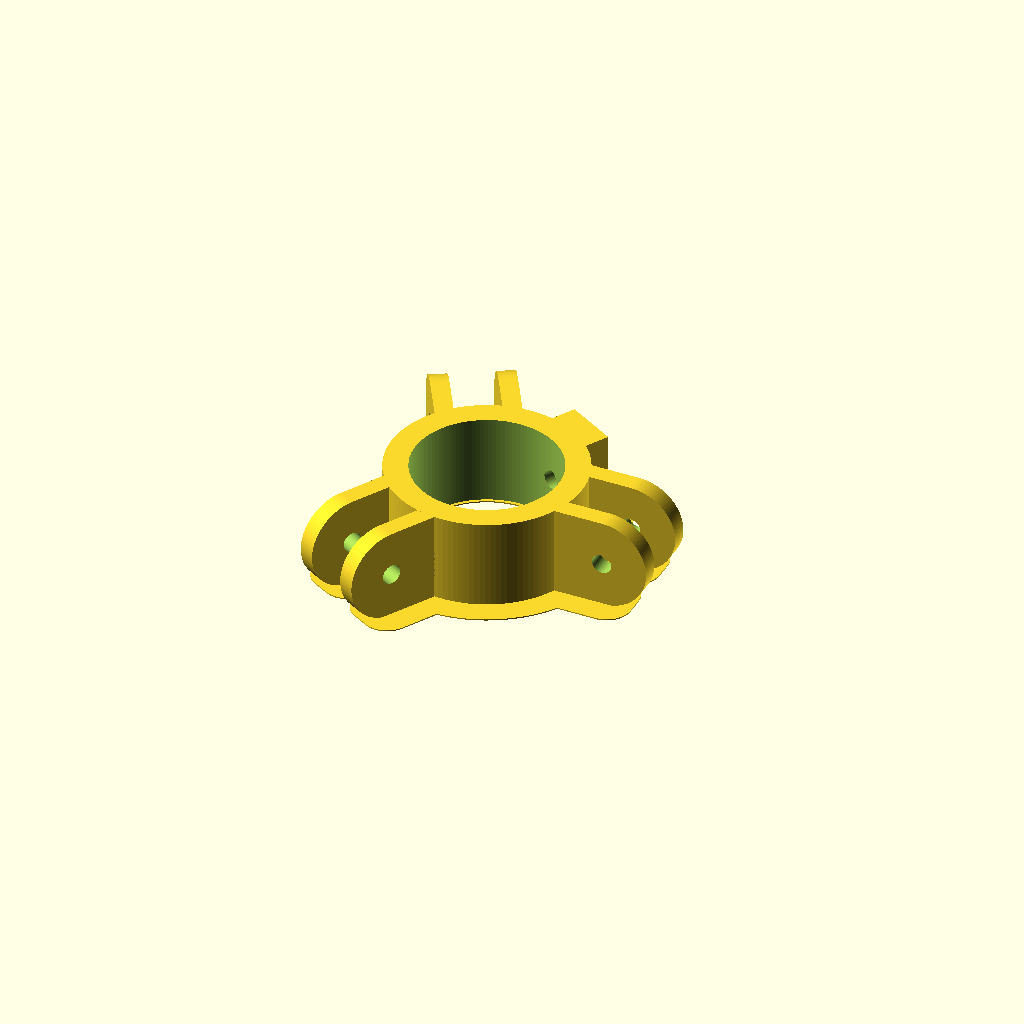
Cell 1: the model at its default parameters.
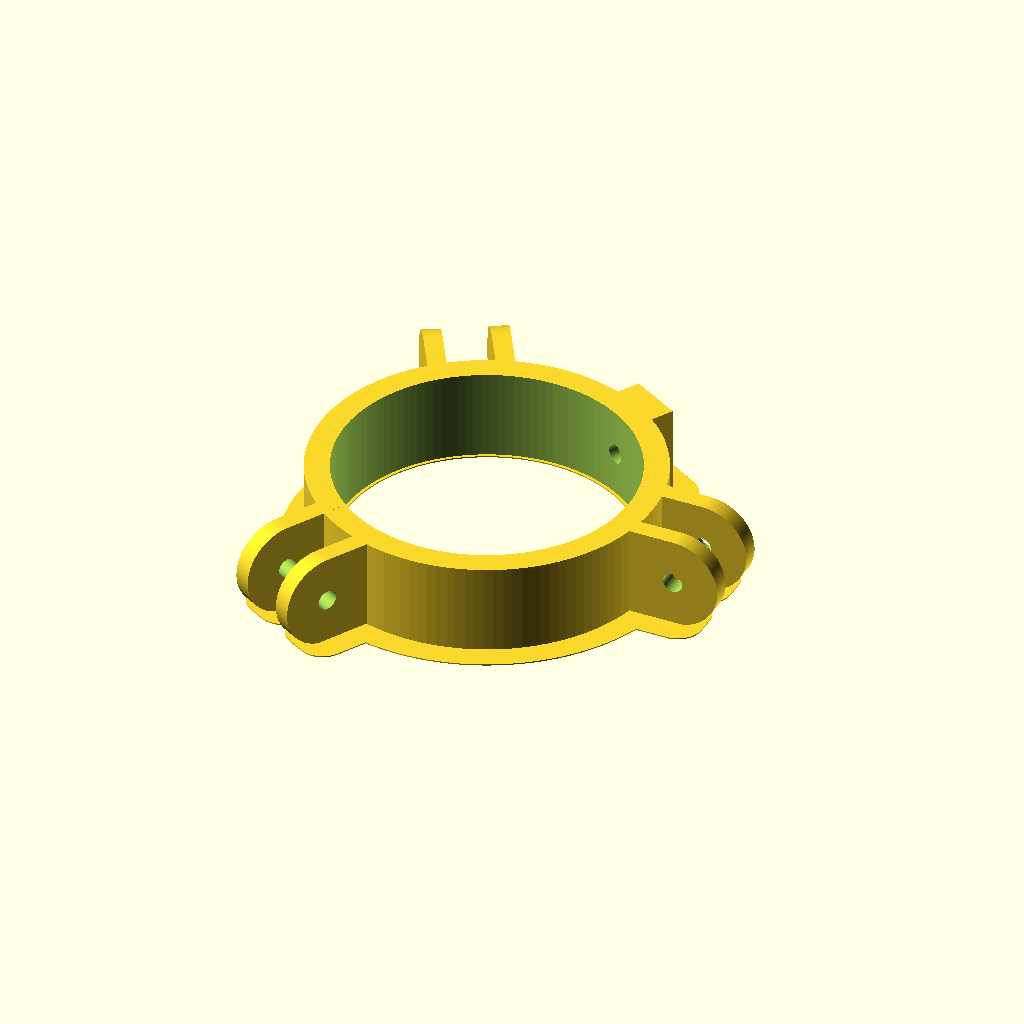
Cell 2: the same model with pole_hole = 96.
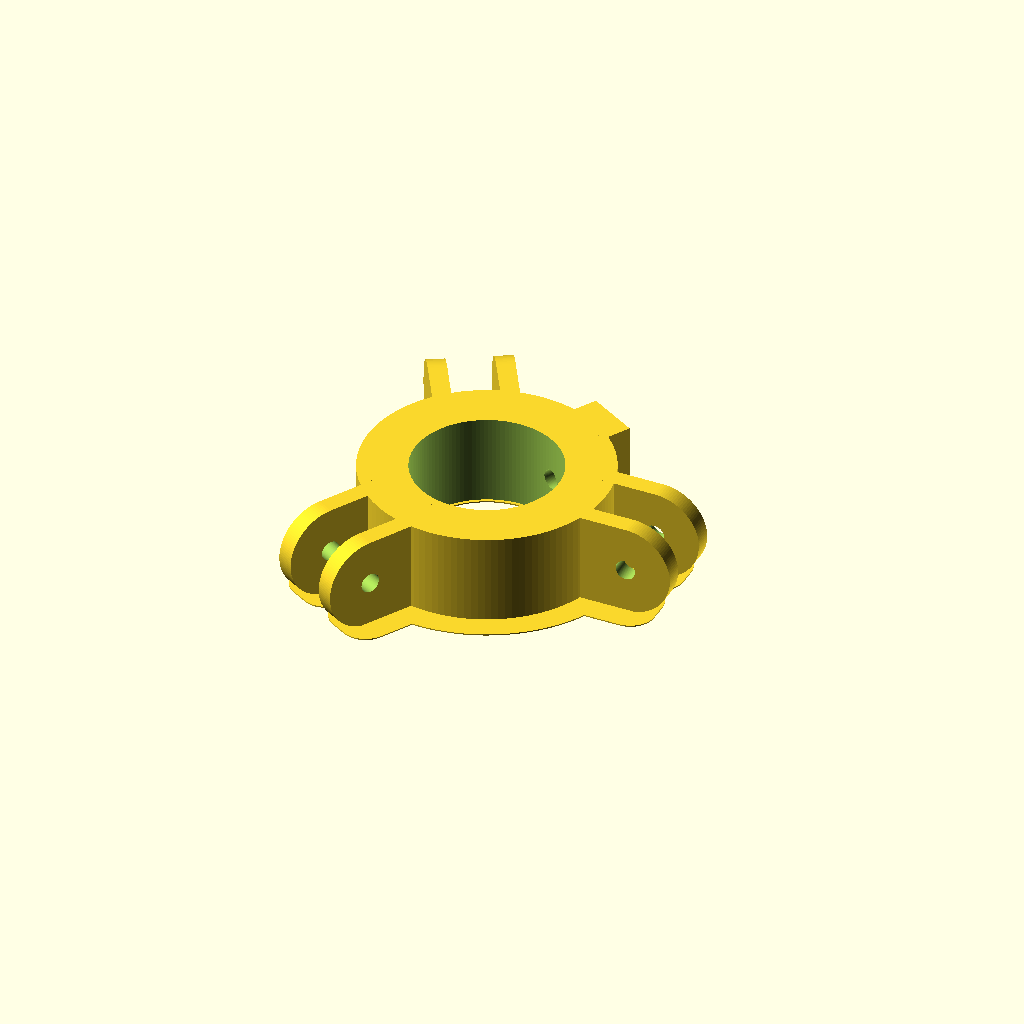
Cell 3: sleeve_wall = 16 (everything else at default).
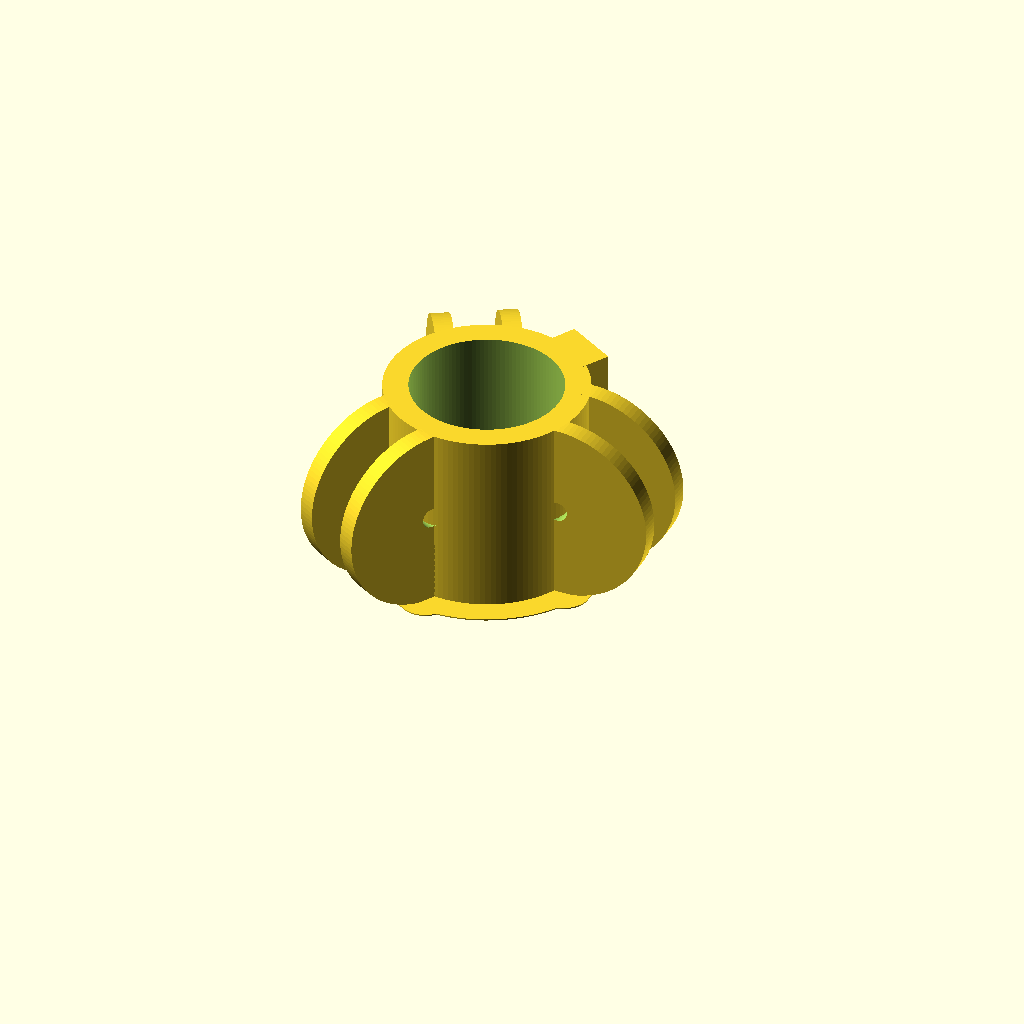
Cell 4: height = 60 (everything else at default).
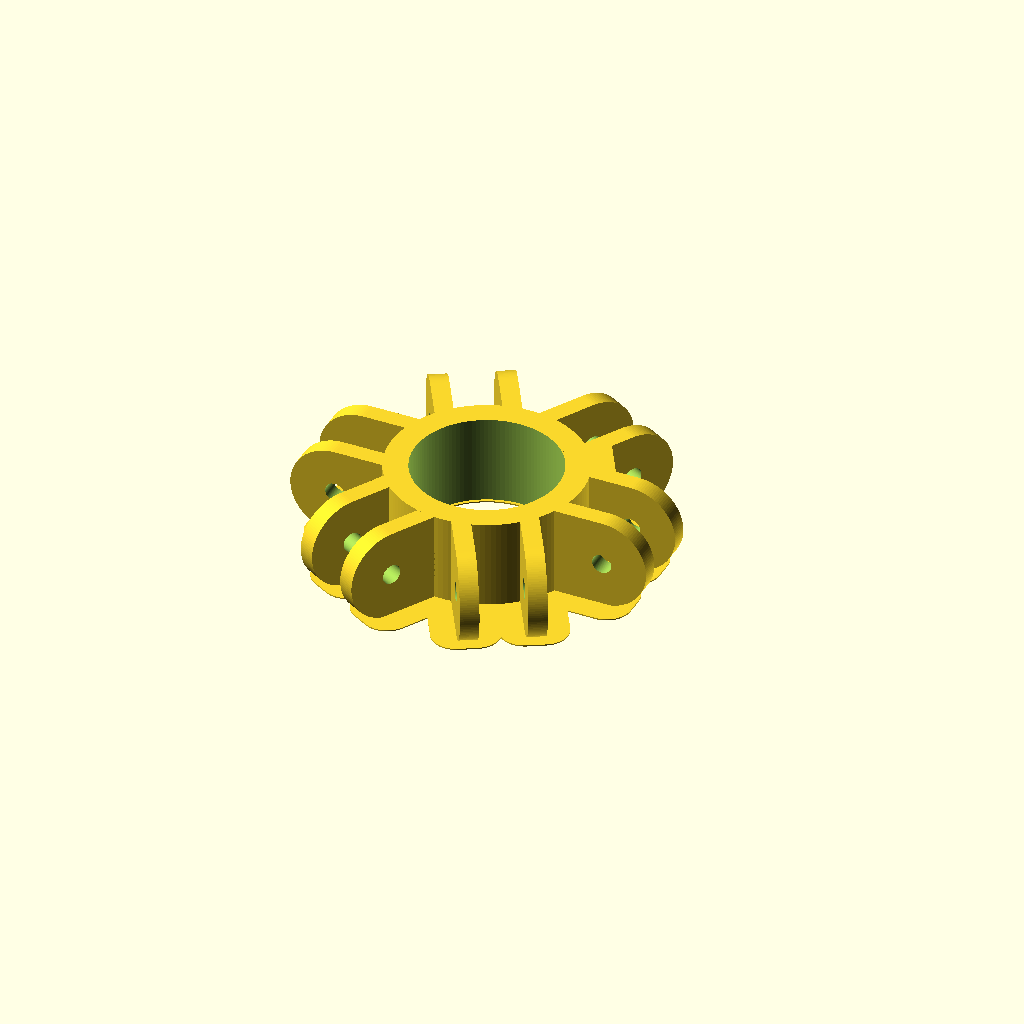
Cell 5: legs = 6 (everything else at default).
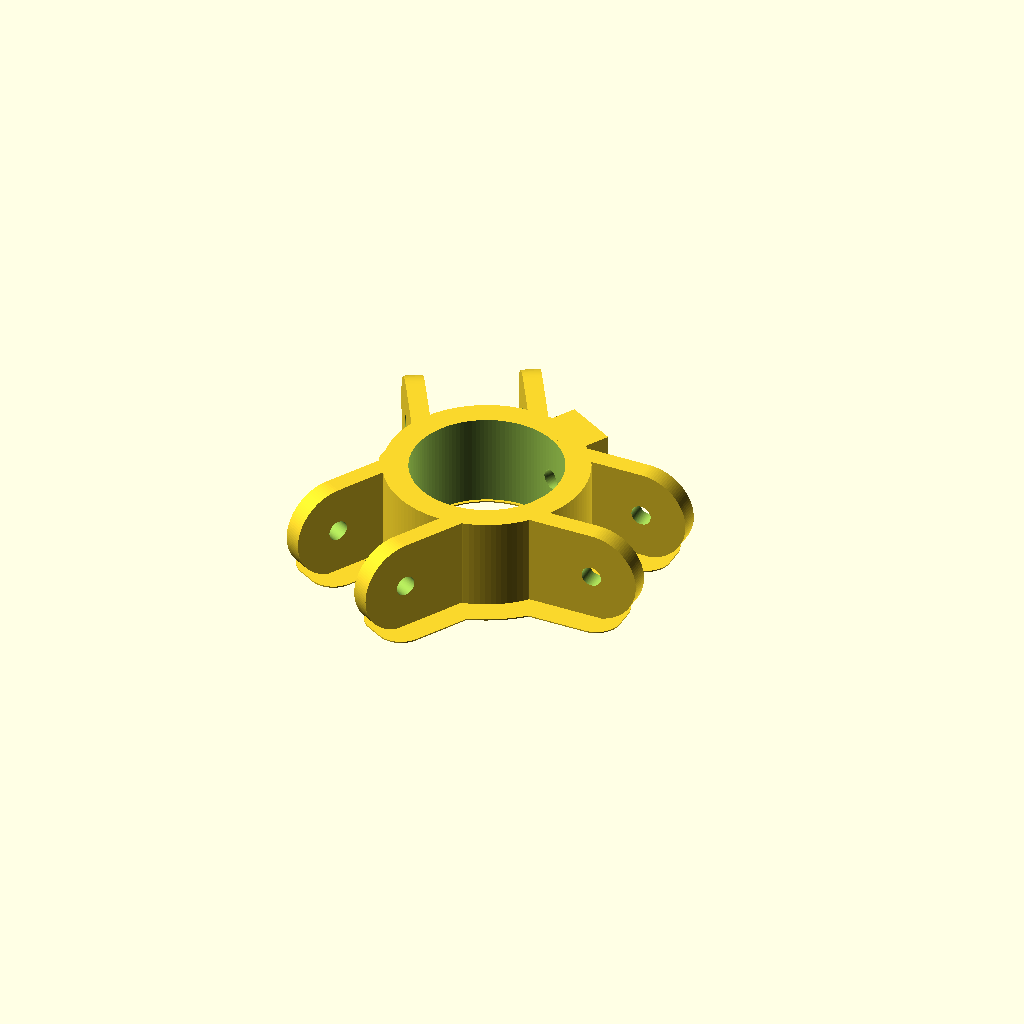
Cell 6: the same model with leg_width = 30.
All cells are drawn from one camera (rotation 55°, 0°, 25°, orthographic, colour scheme Cornfield), so only the parameter changes between them.
The OpenSCAD source (hardware/tripod/collar.scad):
// Tripod collar for the 6 m camera pole (DRAFT - measurements to confirm).
// A sleeve slides onto the pole; three "ears" (pairs of tabs) hold the
// tripod legs on a bolt; a clamp screw locks the collar on the pole.
// All sizes in mm. Print standing up (sleeve axis vertical), PETG,
// 4 walls, 40% gyroid infill, glue stick on the bed.

pole_hole   = 48;   // sleeve inner diameter (48 mm test ring fitted perfectly)
sleeve_wall = 8;    // sleeve wall thickness
height      = 30;   // collar height = ear height

legs        = 3;    // number of ears
leg_width   = 15;   // gap between the two tabs: 13 mm leg end + 2 mm clearance
tab         = 6;    // thickness of each tab
ear_reach   = 28;   // how far the ears stick out past the sleeve
bolt        = 6.5;  // bolt hole (6.5 suits an M6 bolt)                  <-- MEASURE
bolt_from_tip = height / 2; // bolt hole centre: middle of the rounded ear end

clamp_bolt  = 6.5;  // clamp screw hole (M6)
clamp_nut   = 11.5; // hex nut pocket across flats (M6 nut is 10 mm + clearance)
clamp_nut_depth = 6;

brim        = 8;    // built-in brim: flat skirt around the base to hold it down
brim_height = 0.4;  // two layers; cut or peel it off after printing (0 = none)

$fn = 120;
r_out = pole_hole / 2 + sleeve_wall;

module ear() {
  // Two tabs with a gap between them, joined to the sleeve.
  difference() {
    for (s = [-1, 1])
      translate([0, s * (leg_width / 2 + tab / 2) - tab / 2, 0])
        hull() {
          cube([r_out - 4, tab, height]);
          translate([r_out + ear_reach - height / 2, 0, height / 2])
            rotate([-90, 0, 0]) cylinder(h = tab, d = height);
        }
    // Bolt hole through both tabs.
    translate([r_out + ear_reach - bolt_from_tip, -50, height / 2])
      rotate([-90, 0, 0]) cylinder(h = 100, d = bolt);
  }
}

module collar() {
difference() {
  union() {
    cylinder(h = height, r = r_out);
    for (i = [0 : legs - 1]) rotate([0, 0, i * 360 / legs]) ear();
    // Boss for the clamp screw, between two ears.
    rotate([0, 0, 180 / legs]) translate([r_out - 3, -9, 0]) cube([10, 18, height]);
  }
  // Pole hole.
  translate([0, 0, -1]) cylinder(h = height + 2, d = pole_hole);
  // Clamp screw hole and a nut pocket on the outside.
  rotate([0, 0, 180 / legs]) {
    translate([0, 0, height / 2]) rotate([0, 90, 0]) cylinder(h = 100, d = clamp_bolt);
    translate([r_out + 7 - clamp_nut_depth, 0, height / 2]) rotate([0, 90, 0])
      cylinder(h = 20, d = clamp_nut / cos(30), $fn = 6);
  }
}
}

collar();
// Built-in brim: the collar's footprint, grown outwards, two layers thick.
if (brim > 0)
  linear_extrude(height = brim_height)
    difference() {
      offset(r = brim) projection(cut = true) translate([0, 0, -0.1]) collar();
      circle(d = pole_hole - 2);
    }
Customizer parameters (derived from the source; name, type, default, range or options):
pole_hole: number, default 48
sleeve_wall: number, default 8
height: number, default 30
legs: number, default 3
leg_width: number, default 15
tab: number, default 6
ear_reach: number, default 28
bolt: number, default 6.5
clamp_bolt: number, default 6.5
clamp_nut: number, default 11.5
clamp_nut_depth: number, default 6
brim: number, default 8
brim_height: number, default 0.4
